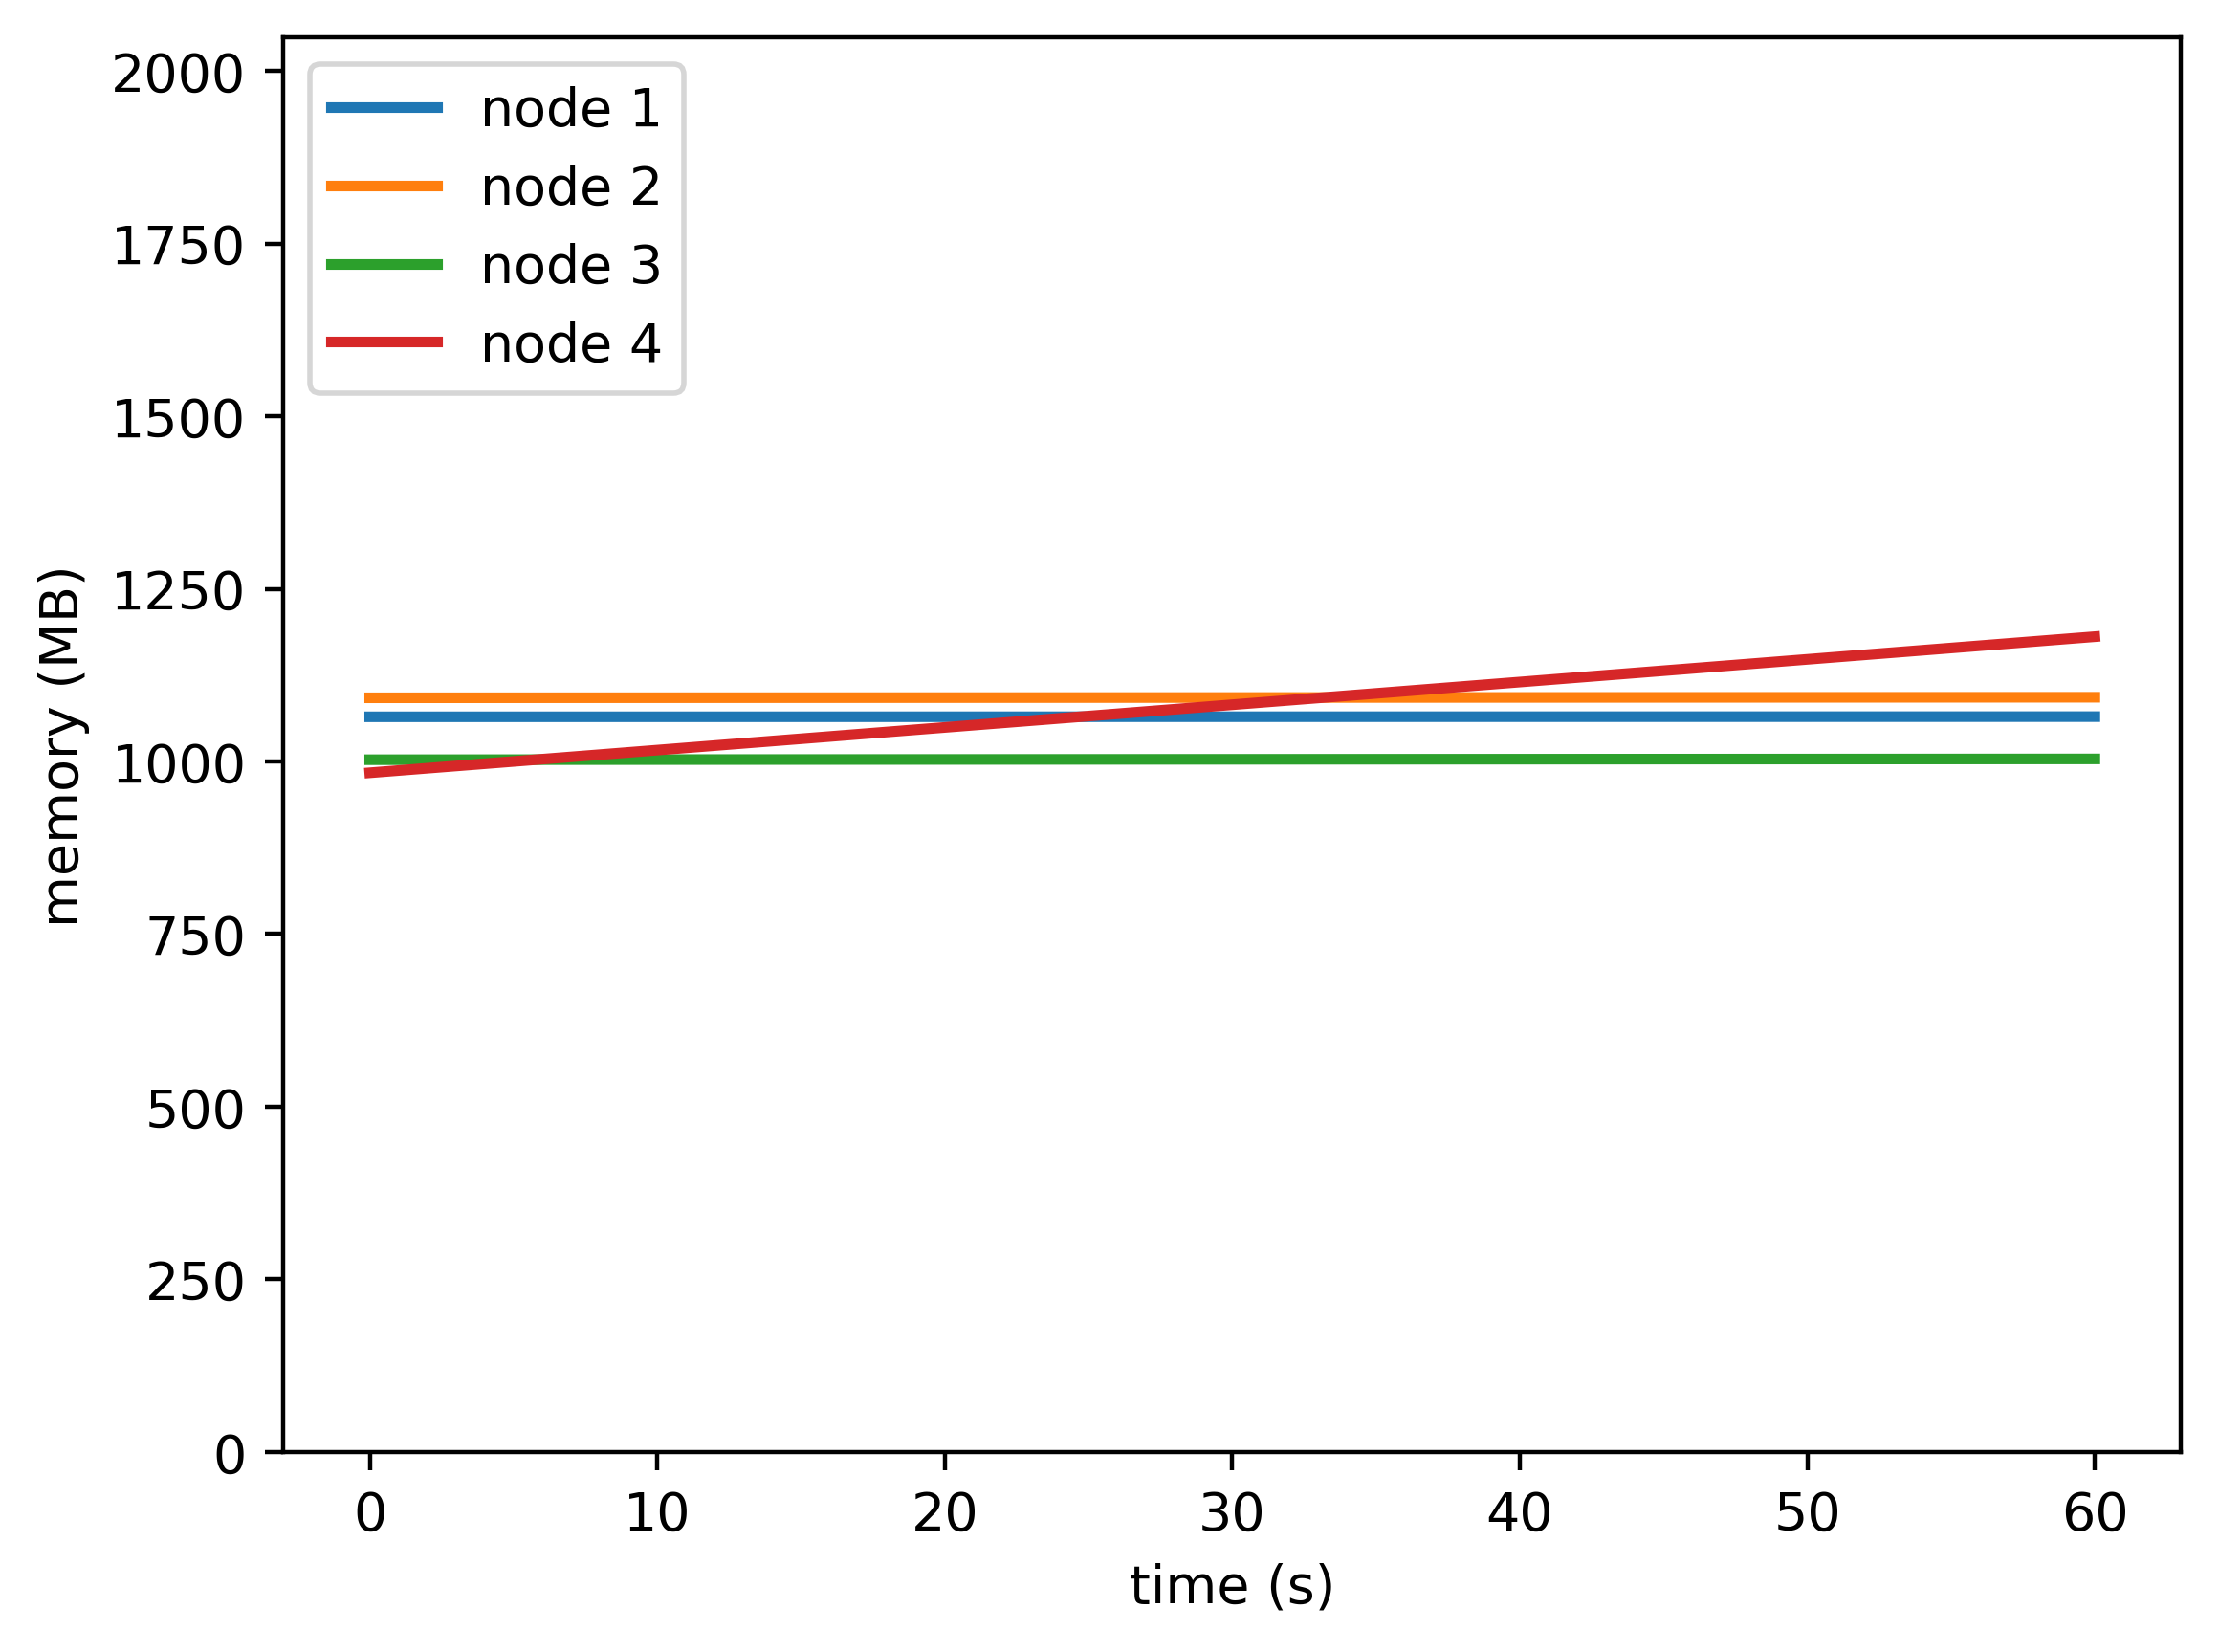

The data file committed next to this chart (first rows):
timestamp, ppgcc-m02, ppgcc-m02 pod amount, ppgcc-m03, ppgcc-m03 pod amount, ppgcc-m04, ppgcc-m04 pod amount, ppgcc-m05, ppgcc-m05 pod amount
0, 1090232, 2, 1118404, 2, 1026596, 2, 1007204, 2
60, 1090496, 2, 1119196, 2, 1027784, 2, 1209032, 2
